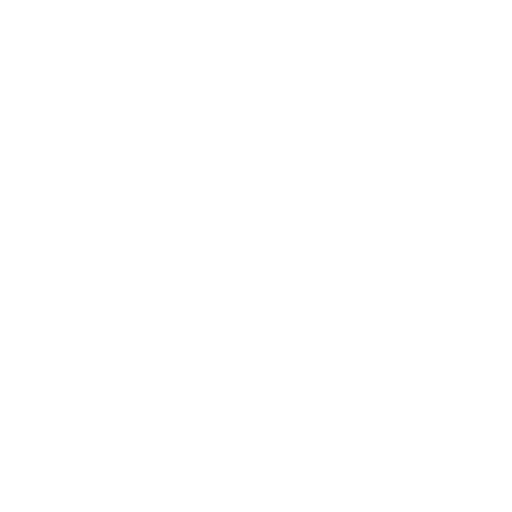
t = 0.00 s
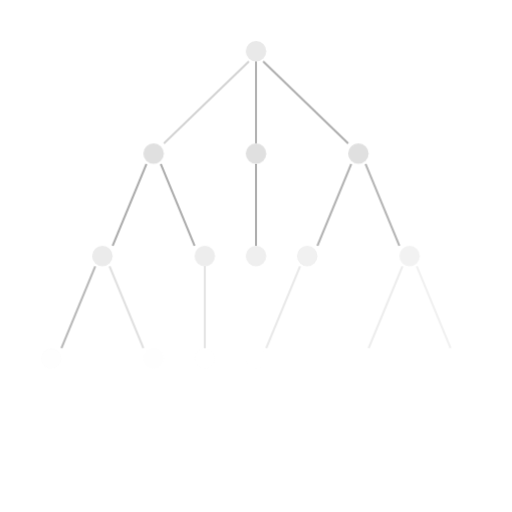
t = 8.00 s
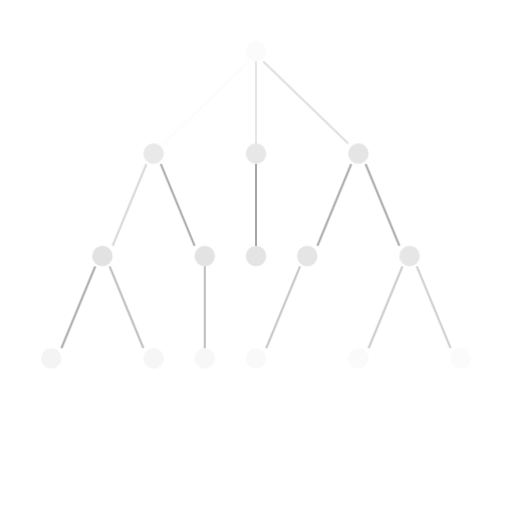
t = 9.50 s

The animated SVG that drew these frames (rendered in a browser with its animation timeline set to each time). Animation: 2 CSS @keyframes rules; frames cover the first 9.50 s, repeats indefinitely.

<svg width="500" height="500" xmlns="http://www.w3.org/2000/svg" viewBox="0 0 500 500">
  <!-- Define the circles (nodes) -->
  <!-- Top node -->
  <circle cx="250" cy="50" r="10" fill="lightgray" class="node" style="opacity:0;" />
  
  <!-- Second level nodes -->
  <circle cx="150" cy="150" r="10" fill="lightgray" class="node" style="opacity:0;" />
  <circle cx="250" cy="150" r="10" fill="lightgray" class="node" style="opacity:0;" />
  <circle cx="350" cy="150" r="10" fill="lightgray" class="node" style="opacity:0;" />

  <!-- Third level nodes -->
  <circle cx="100" cy="250" r="10" fill="lightgray" class="node" style="opacity:0;" />
  <circle cx="200" cy="250" r="10" fill="lightgray" class="node" style="opacity:0;" />
  <circle cx="250" cy="250" r="10" fill="lightgray" class="node" style="opacity:0;" /> <!-- New node added here -->
  <circle cx="300" cy="250" r="10" fill="lightgray" class="node" style="opacity:0;" />
  <circle cx="400" cy="250" r="10" fill="lightgray" class="node" style="opacity:0;" />

  <!-- Fourth level nodes -->
  <circle cx="50" cy="350" r="10" fill="lightgray" class="node" style="opacity:0;" />
  <circle cx="150" cy="350" r="10" fill="lightgray" class="node" style="opacity:0;" />
  <circle cx="200" cy="350" r="10" fill="lightgray" class="node" style="opacity:0;" />
  <circle cx="250" cy="350" r="10" fill="lightgray" class="node" style="opacity:0;" />
  <circle cx="350" cy="350" r="10" fill="lightgray" class="node" style="opacity:0;" />
  <circle cx="450" cy="350" r="10" fill="lightgray" class="node" style="opacity:0;" />

  <!-- Define the lines (edges) -->
  <!-- Top level edges -->
  <line x1="243" y1="60" x2="160" y2="140" stroke="gray" stroke-width="2" class="edge" style="opacity:0;" /> <!-- Adjusted diagonal -->
  <line x1="250" y1="60" x2="250" y2="140" stroke="gray" stroke-width="2" class="edge" style="opacity:0;" /> <!-- Vertical edge -->
  <line x1="257" y1="60" x2="340" y2="140" stroke="gray" stroke-width="2" class="edge" style="opacity:0;" /> <!-- Adjusted diagonal -->

  <!-- Second level edges -->
  <line x1="143" y1="160" x2="110" y2="240" stroke="gray" stroke-width="2" class="edge" style="opacity:0;" /> <!-- Adjusted diagonal -->
  <line x1="157" y1="160" x2="190" y2="240" stroke="gray" stroke-width="2" class="edge" style="opacity:0;" /> <!-- Adjusted diagonal -->
  <line x1="250" y1="160" x2="250" y2="240" stroke="gray" stroke-width="2" class="edge" style="opacity:0;" /> <!-- Vertical edge -->
  <line x1="343" y1="160" x2="310" y2="240" stroke="gray" stroke-width="2" class="edge" style="opacity:0;" /> <!-- Adjusted diagonal -->
  <line x1="357" y1="160" x2="390" y2="240" stroke="gray" stroke-width="2" class="edge" style="opacity:0;" /> <!-- Adjusted diagonal -->

  <!-- Third level edges -->
  <line x1="93" y1="260" x2="60" y2="340" stroke="gray" stroke-width="2" class="edge" style="opacity:0;" /> <!-- Adjusted diagonal -->
  <line x1="107" y1="260" x2="140" y2="340" stroke="gray" stroke-width="2" class="edge" style="opacity:0;" /> <!-- Adjusted diagonal -->
  <line x1="200" y1="260" x2="200" y2="340" stroke="gray" stroke-width="2" class="edge" style="opacity:0;" /> <!-- Vertical edge -->
  <line x1="293" y1="260" x2="260" y2="340" stroke="gray" stroke-width="2" class="edge" style="opacity:0;" /> <!-- Adjusted diagonal -->
  <line x1="393" y1="260" x2="360" y2="340" stroke="gray" stroke-width="2" class="edge" style="opacity:0;" /> <!-- Adjusted diagonal -->
  <line x1="407" y1="260" x2="440" y2="340" stroke="gray" stroke-width="2" class="edge" style="opacity:0;" /> <!-- Adjusted diagonal -->

  <style>
    /* Animation for edges */
    .edge {
      animation: drawEdge 10s ease-in-out forwards infinite alternate;
    }

    /* Animation for nodes */
    .node {
      animation: showNode 10s ease-in-out forwards infinite alternate;
    }

    /* Delay for each node and edge */
    /* Start with top node first */
    .node:nth-child(1) { animation-delay: 0.5s; }

    /* Top-level edges after top node */
    .edge:nth-child(17) { animation-delay: 1s; }
    .edge:nth-child(18) { animation-delay: 1.2s; }
    .edge:nth-child(19) { animation-delay: 1.4s; }

    /* Second-level nodes after edges */
    .node:nth-child(2) { animation-delay: 2s; }
    .node:nth-child(3) { animation-delay: 2.2s; }
    .node:nth-child(4) { animation-delay: 2.4s; }

    /* Second-level edges */
    .edge:nth-child(20) { animation-delay: 3s; }
    .edge:nth-child(21) { animation-delay: 3.2s; }
    .edge:nth-child(22) { animation-delay: 3.4s; }
    .edge:nth-child(23) { animation-delay: 3.6s; }
    .edge:nth-child(24) { animation-delay: 3.8s; }

    /* Third-level nodes */
    .node:nth-child(5) { animation-delay: 4.5s; }
    .node:nth-child(6) { animation-delay: 4.7s; }
    .node:nth-child(7) { animation-delay: 4.9s; } <!-- Delay for new node added here -->
    .node:nth-child(8) { animation-delay: 5.1s; }
    .node:nth-child(9) { animation-delay: 5.3s; }

    /* Third-level edges */
    .edge:nth-child(25) { animation-delay: 5.5s; }
    .edge:nth-child(26) { animation-delay: 5.7s; }
    .edge:nth-child(27) { animation-delay: 5.9s; } <!-- Delay for new edge added here -->
    .edge:nth-child(28) { animation-delay: 6.1s; }
    .edge:nth-child(29) { animation-delay: 6.3s; }
    .edge:nth-child(30) { animation-delay: 6.5s; }

    /* Fourth-level nodes */
    .node:nth-child(10) { animation-delay: 7s; }
    .node:nth-child(11) { animation-delay: 7.2s; }
    .node:nth-child(12) { animation-delay: 7.4s; }
    .node:nth-child(13) { animation-delay: 7.6s; }
    .node:nth-child(14) { animation-delay: 7.8s; }
    .node:nth-child(15) { animation-delay: 8s; }

    /* Keyframes for edge drawing */
    @keyframes drawEdge {
      from {
        opacity: 0;
      }
      60% {
        opacity: 0.7; /* Hold at visible */
      }
      to {
        opacity: 0;
      }
    }

    /* Keyframes for node appearing */
    @keyframes showNode {
      from {
        opacity: 0;
      }
       60% {
        opacity: 0.7; /* Hold at visible */
      }
      to {
        opacity: 0;
      }
    }
  </style>
</svg>